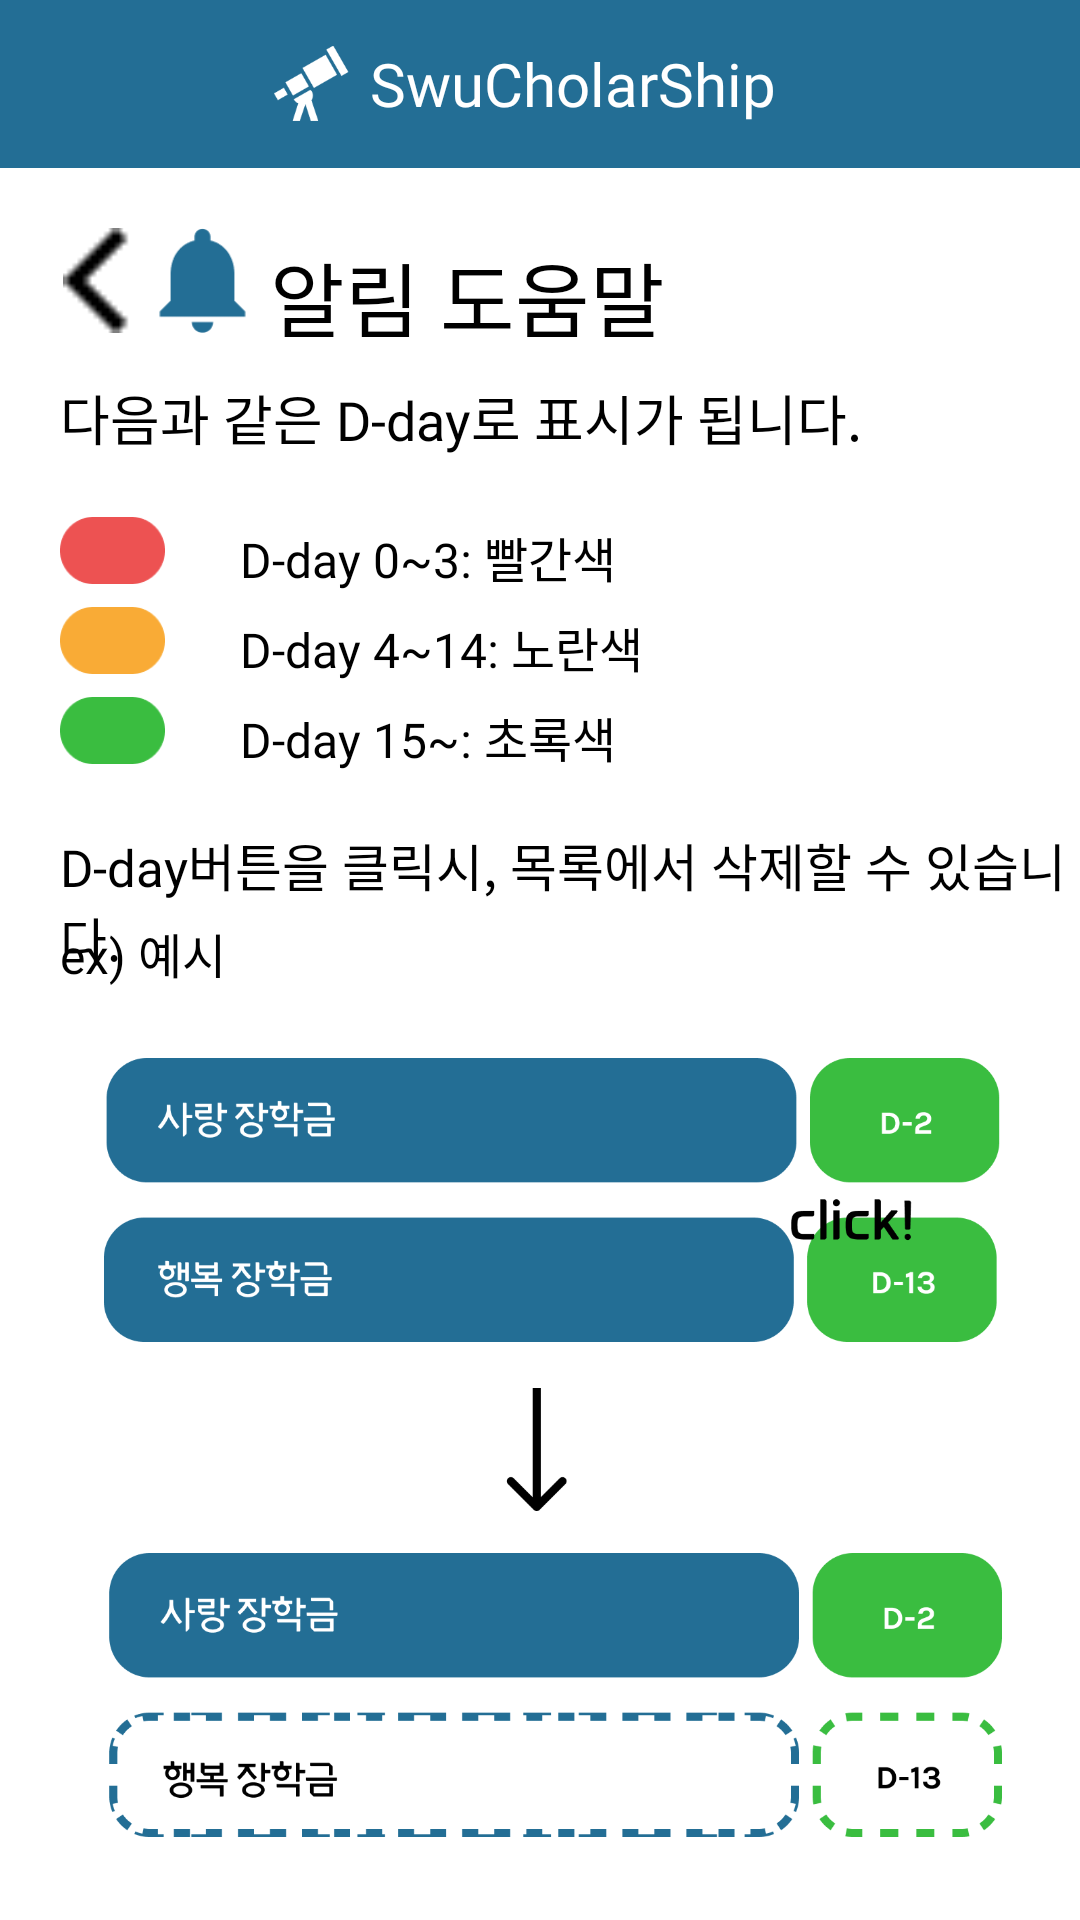

Reconstruct the res/layout file that produces this screen, plus the resources it refers to.
<!-- AndroidManifest.xml: application theme Theme.Main -->
<!-- res/layout/activity_alarm_help.xml -->
<?xml version="1.0" encoding="utf-8"?>
<androidx.drawerlayout.widget.DrawerLayout xmlns:android="http://schemas.android.com/apk/res/android"
    xmlns:app="http://schemas.android.com/apk/res-auto"
    xmlns:tools="http://schemas.android.com/tools"
    android:id="@+id/main_drawer_layout"
    android:layout_width="match_parent"
    android:layout_height="match_parent"
    tools:context=".alarm">

    <androidx.constraintlayout.widget.ConstraintLayout
        android:layout_height="match_parent"
        android:layout_width="match_parent">

        <FrameLayout
            android:id="@+id/main_frame"
            android:layout_width="0dp"
            android:layout_height="0dp"
            android:layout_marginStart="16dp"
            android:layout_marginTop="8dp"
            android:layout_marginEnd="16dp"
            app:layout_constraintEnd_toEndOf="parent"
            app:layout_constraintStart_toStartOf="parent"
            app:layout_constraintTop_toTopOf="parent"></FrameLayout>

        <androidx.appcompat.widget.Toolbar
            android:id="@+id/main_toolbar"
            android:layout_width="match_parent"
            android:layout_height="?attr/actionBarSize"
            android:background="@color/point"
            app:layout_constraintEnd_toEndOf="parent"
            app:layout_constraintStart_toStartOf="parent"
            app:layout_constraintTop_toTopOf="parent">

            <ImageView
                android:id="@+id/toolbar_logo"
                android:layout_width="25dp"
                android:layout_height="35dp"
                android:layout_gravity="center"
                android:layout_marginLeft="3dp"
                android:minHeight="?attr/actionBarSize"
                android:src="@drawable/logo_w" />

            <TextView
                android:id="@+id/toolbar_text"
                android:layout_width="wrap_content"
                android:layout_height="wrap_content"
                android:layout_gravity="center"
                android:layout_marginLeft="20dp"
                android:layout_marginTop="13dp"
                android:layout_marginRight="10dp"
                android:fontFamily="@font/lhb"
                android:text="SwuCholarShip"
                android:textColor="#fff"
                android:textSize="20dp"
                android:textStyle="normal" />
        </androidx.appcompat.widget.Toolbar>

        <FrameLayout
            android:layout_width="0dp"
            android:layout_height="0dp"
            app:layout_constraintBottom_toBottomOf="parent"
            app:layout_constraintEnd_toEndOf="parent"
            app:layout_constraintHorizontal_bias="0.4"
            app:layout_constraintStart_toStartOf="parent"
            app:layout_constraintTop_toBottomOf="@+id/main_toolbar"
            tools:context=".alarm_help">


            <ImageView
                android:id="@+id/ah_back"
                android:layout_width="35dp"
                android:layout_height="35dp"
                android:layout_marginLeft="15dp"
                android:layout_marginTop="20dp"
                app:srcCompat="@drawable/back" />

            <ImageView
                android:layout_width="35dp"
                android:layout_height="35dp"
                android:layout_marginLeft="50dp"
                android:layout_marginTop="20dp"
                android:src="@drawable/alarm_b" />

            <TextView
                android:layout_width="wrap_content"
                android:layout_height="wrap_content"
                android:layout_marginLeft="90dp"
                android:layout_marginTop="23dp"
                android:fontFamily="@font/lhb"
                android:text="알림 도움말"
                android:textColor="@color/black"
                android:textSize="27dp"
                android:textStyle="normal" />

            <TextView
                android:layout_width="wrap_content"
                android:layout_height="wrap_content"
                android:layout_marginLeft="20dp"
                android:layout_marginTop="70dp"
                android:fontFamily="@font/lhb"
                android:text="다음과 같은 D-day로 표시가 됩니다."
                android:textColor="@color/black"
                android:textSize="18dp"
                android:textStyle="normal" />

            <ImageView
                android:layout_width="35dp"
                android:layout_height="35dp"
                android:layout_marginLeft="20dp"
                android:layout_marginTop="110dp"
                android:src="@drawable/dday_r" />

            <TextView
                android:layout_width="wrap_content"
                android:layout_height="wrap_content"
                android:layout_marginLeft="80dp"
                android:layout_marginTop="118dp"
                android:fontFamily="@font/lhm"
                android:text="D-day 0~3: 빨간색"
                android:textColor="@color/black"
                android:textSize="16dp"
                android:textStyle="normal" />

            <ImageView
                android:layout_width="35dp"
                android:layout_height="35dp"
                android:layout_marginLeft="20dp"
                android:layout_marginTop="140dp"
                android:src="@drawable/dday_y" />

            <TextView
                android:layout_width="wrap_content"
                android:layout_height="wrap_content"
                android:layout_marginLeft="80dp"
                android:layout_marginTop="148dp"
                android:fontFamily="@font/lhm"
                android:text="D-day 4~14: 노란색"
                android:textColor="@color/black"
                android:textSize="16dp"
                android:textStyle="normal" />

            <ImageView
                android:layout_width="35dp"
                android:layout_height="35dp"
                android:layout_marginLeft="20dp"
                android:layout_marginTop="170dp"
                android:src="@drawable/dday_g" />

            <TextView
                android:layout_width="wrap_content"
                android:layout_height="wrap_content"
                android:layout_marginLeft="80dp"
                android:layout_marginTop="178dp"
                android:fontFamily="@font/lhm"
                android:text="D-day 15~: 초록색"
                android:textColor="@color/black"
                android:textSize="16dp"
                android:textStyle="normal" />

            <TextView
                android:layout_width="wrap_content"
                android:layout_height="wrap_content"
                android:layout_marginLeft="20dp"
                android:layout_marginTop="220dp"
                android:fontFamily="@font/lhb"
                android:text="D-day버튼을 클릭시, 목록에서 삭제할 수 있습니다."
                android:textColor="@color/black"
                android:textSize="17dp"
                android:textStyle="normal" />

            <TextView
                android:layout_width="wrap_content"
                android:layout_height="wrap_content"
                android:layout_marginLeft="20dp"
                android:layout_marginTop="250dp"
                android:fontFamily="@font/lhb"
                android:text="ex) 예시"
                android:textColor="@color/black"
                android:textSize="16dp"
                android:textStyle="normal" />

            <ImageView
                android:layout_width="wrap_content"
                android:layout_height="333dp"
                android:layout_gravity="center_horizontal"
                android:layout_marginStart="23dp"
                android:layout_marginTop="260dp"
                android:layout_marginEnd="25dp"
                android:layout_marginBottom="10dp"
                android:src="@drawable/group287" />

        </FrameLayout>
    </androidx.constraintlayout.widget.ConstraintLayout>
</androidx.drawerlayout.widget.DrawerLayout>
<!-- resources referenced by this layout -->
<resources>
  <color name="black">#FF000000</color>
  <color name="point">#236E95</color>
  <!-- drawable alarm_b: png bitmap (drawable, 1289 bytes) -->
  <!-- drawable back: png bitmap (drawable, 170 bytes) -->
  <!-- drawable dday_g: png bitmap (drawable, 1137 bytes) -->
  <!-- drawable dday_r: png bitmap (drawable, 1149 bytes) -->
  <!-- drawable dday_y: png bitmap (drawable, 1219 bytes) -->
  <!-- drawable group287: png bitmap (drawable, 51929 bytes) -->
  <!-- drawable logo_w: png bitmap (drawable, 1648 bytes) -->
  <style name="Theme.Main" parent="Theme.MaterialComponents.DayNight.NoActionBar">
          
          <item name="colorPrimary">@color/point</item>
          <item name="colorPrimaryVariant">@color/purple_700</item>
          <item name="colorOnPrimary">@color/white</item>
          
          <item name="colorSecondary">@color/teal_200</item>
          <item name="colorSecondaryVariant">@color/teal_700</item>
          <item name="colorOnSecondary">@color/white</item>
          
          <item name="android:statusBarColor" tools:targetApi="l">?attr/colorPrimaryVariant</item>
          
      </style>
  <color name="purple_700">#FF3700B3</color>
  <color name="white">#FFFFFFFF</color>
  <color name="teal_200">#FF03DAC5</color>
  <color name="teal_700">#FF018786</color>
</resources>
